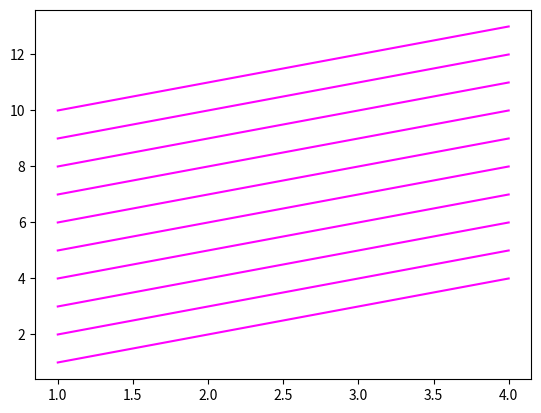

This chart was generated by the following Python code:
import matplotlib.style
import matplotlib.pyplot as plt
import numpy as np
import matplotlib.cm as cm


def plot(n, style):
    plt.figure()
    plt.title(f'Style: {style}')
    matplotlib.style.use(style)
    x = np.array([1, 2, 3, 4])
    for i in range(n):
        plt.plot(x, x + i, label=f'{i}')
    plt.show()


def do():
    styles = matplotlib.style.available
    print(f'Styles: {styles}')
    for style in styles:
        plot(10, style)

# plot(10, "fivethirtyeight")
# do()


def plot2(n):
    x = np.array([1, 2, 3, 4])
    for i in range(n):
        plt.plot(x, x + i, label=f'{i}', c=cm.spring(0))
    plt.show()

plot2(10)
